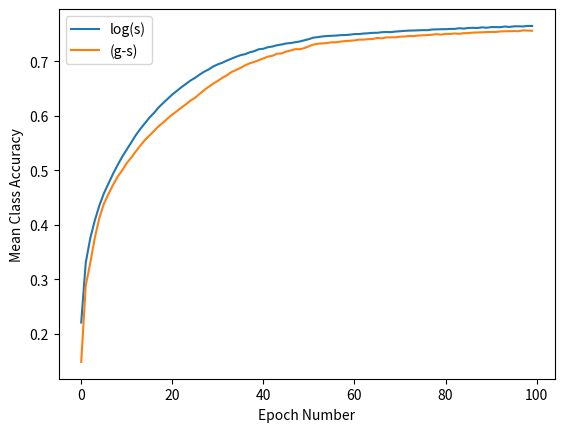

Write the Python code that produced this figure.
import matplotlib.pyplot as plt
# mean_iou
# log = [0.13907290162771196, 0.21191489428174679, 0.23429238511652956, 0.2511331557116745, 0.2679265985201294, 0.2806143097083715, 0.2922029521327674, 0.30164146235268113, 0.31057133802835907, 0.3216531207539109, 0.3308739374745748, 0.33896323102041964, 0.347766589357604, 0.3561383921027092, 0.3644732450448859, 0.3721300072135735, 0.3803095955283834, 0.38914203499766314, 0.396902432177731, 0.40440615743167546, 0.4121606390890908, 0.41929834972752067, 0.42736168315787987, 0.43306426938181314, 0.4400248020939617, 0.44743927062880146, 0.4537870390667977, 0.4615267546930389, 0.4686043066128007, 0.474778181828177, 0.4813061836442879, 0.48692702246175784, 0.49327006917683147, 0.4985734192529361, 0.5044400073004702, 0.5087515962647273, 0.5139801731926443, 0.5196101718007127, 0.5240039198086778, 0.52918933591172, 0.5337391020348592, 0.5384509729214061, 0.5421642187791331, 0.5469051624405933, 0.5527164400778154, 0.5548850738546757, 0.5588418929571589, 0.5631563356743426, 0.5668310155654852, 0.571193221510653, 0.5752053753648018, 0.5787521288857748, 0.5817212352267181, 0.5840796307565667, 0.5849894120626493, 0.5880244392768958, 0.5883581676441209, 0.5907830766203436, 0.5927723048898154, 0.594492181151302, 0.596305054173038, 0.5975841974198058, 0.5995507178788121, 0.6008970880321002, 0.6018693954330734, 0.6036919389670514, 0.60600879126029, 0.6069094117156232, 0.6098933368462794, 0.6112061933628006, 0.6130155537472037, 0.6131360471560959, 0.6156602955620355, 0.6169234924578466, 0.6173359363519609, 0.6196517579900835, 0.6217243073490023, 0.6223549317289929, 0.6228363655904486, 0.6247855285244077, 0.6263108559392918, 0.6273619110079572, 0.6289805763508413, 0.6297334790989579, 0.6312475617184298, 0.6324904810690111, 0.6335715248855022, 0.6343556423827258, 0.6364722007861104, 0.6364342543725794, 0.6394625078627948, 0.6382310005229423, 0.6408036941931653, 0.6416120571377193, 0.6416279819432511, 0.6433224463334452, 0.6441512708625065, 0.6451777011556904, 0.6465916393287807, 0.6484686490544826]
#
# xiangjian = [0.06551559668281275, 0.1946891575761, 0.22814845098065478, 0.259179531848029, 0.282561103948141, 0.2986503445868734, 0.3096018068904175, 0.32026243222512674, 0.3289342959963649, 0.3358890212511588, 0.34346745099781273, 0.34990569436451713, 0.35849540473319214, 0.366250401464398, 0.373375289698774, 0.3803444576640902, 0.3893098878302206, 0.39461978917366264, 0.4012895075063225, 0.40829737930342447, 0.41570398184030277, 0.42107014966130224, 0.4281389981691754, 0.43273576435546823, 0.43568304244197764, 0.43725856203367774, 0.44076576756605534, 0.4439400976804791, 0.45053061768901753, 0.455689558899066, 0.46143088676535043, 0.4675387653583636, 0.47573254690535216, 0.4817703782547338, 0.4864437444207728, 0.4922905684590379, 0.496159149684283, 0.5045765848264967, 0.5080269958554408, 0.5136325165807335, 0.5197925909089423, 0.5234014477530684, 0.5298257013447513, 0.5343523434890066, 0.537796823092116, 0.5437149432445681, 0.5465918137224108, 0.5509902995444701, 0.5539197912776981, 0.5603909966007737, 0.565724065404926, 0.5688313159091302, 0.5710749723359545, 0.5724314444438183, 0.5741518329960742, 0.5755252253775506, 0.5780915109087009, 0.580796190768806, 0.5812998839654858, 0.5858854219992564, 0.5856648871821313, 0.5884324422630979, 0.5905878665256388, 0.5904706867230974, 0.5931210553856083, 0.5958587792364555, 0.5965450284024715, 0.5996470095081408, 0.6014590797256637, 0.6023049317140482, 0.604181616109565, 0.6047139836428441, 0.6065482505880481, 0.6098788629812323, 0.6121513736521653, 0.6115807349567063, 0.614448412650211, 0.6157971975835766, 0.6186431233977018, 0.6171810287377987, 0.6207004115397972, 0.6205705655899874, 0.6212994338277382, 0.6236129996940429, 0.6254670164102777, 0.6257843040789339, 0.6282384885958959, 0.6294495321165846, 0.6285277096005519, 0.6318227312999269, 0.633002751261343, 0.6341527759913242, 0.6352748326849607, 0.6363236660747595, 0.636417953127957, 0.6373634442781962, 0.639171313936593, 0.6395219312164521, 0.642272806535853, 0.6414280278522208]


# mean_acc
log = [0.2202499305905677, 0.3303257413513082, 0.375382857765416, 0.4081414014920696, 0.4355151586017586, 0.4579002668359238, 0.47578262535140436, 0.4937084741360403, 0.509702043424359, 0.5247468034559238, 0.5381732502834746, 0.5512518954915062, 0.5646912649362653, 0.5761155838418736, 0.5864658686702281, 0.596903854918262, 0.6054722965728286, 0.6154484901753555, 0.6235419136680247, 0.6313328350728816, 0.6392845554025611, 0.6457433170770471, 0.6525469801935083, 0.6587248716950652, 0.6648965730496079, 0.6698731372289258, 0.6757685537425434, 0.681092692608688, 0.6853267089237115, 0.6908067613760549, 0.6946167163806413, 0.6976668728035086, 0.7015684419981155, 0.7050972898878372, 0.7083992571760319, 0.7115314391048131, 0.7133480190825037, 0.7167497363952092, 0.7188954601222635, 0.7223308510244982, 0.7232491122738565, 0.7260831219933606, 0.7273933110227936, 0.7296996670498412, 0.7310922152052618, 0.7329699425971148, 0.7337887310458377, 0.7352460089277972, 0.7366746127412824, 0.7387948316203886, 0.7409534750469176, 0.7437088504577779, 0.7446740339426823, 0.7459583251230607, 0.7466625802762173, 0.7470844961555386, 0.7475508744237674, 0.7482434132629194, 0.748513632914274, 0.7490935004131106, 0.7501970401617569, 0.75028280078871, 0.751208448329149, 0.7517639741096144, 0.7525401387900639, 0.7525440085232601, 0.7536433136307543, 0.7540578301315038, 0.7537789967615525, 0.7548565453451186, 0.7553761756335787, 0.7561580789517723, 0.756571286940262, 0.7568187979657818, 0.757108768838372, 0.7574600025548213, 0.7573948389417646, 0.7586158684587758, 0.7587834779594723, 0.7592317475095424, 0.759152627870459, 0.759669127198612, 0.7597038205682264, 0.7609851612383973, 0.7602437206786867, 0.7614576073927035, 0.7616622253607613, 0.7613572145424199, 0.7625336855347334, 0.7618562326417584, 0.763011156917462, 0.7631175204768623, 0.762826682079935, 0.7641286703974549, 0.7632900380590878, 0.7644005850783946, 0.7645091142023523, 0.7641671399702883, 0.765202205275344, 0.7651048737110413]

xiangjian = [0.14788201000989223, 0.2881197488311804, 0.330075936878859, 0.37646198995250924, 0.4127950752823063, 0.4387021226938347, 0.4568019371105937, 0.47332421495111365, 0.488203224984099, 0.49972720013683597, 0.5131458548956349, 0.5234799234250084, 0.5346856815030289, 0.5455105345967446, 0.5557678547409628, 0.5639263704659615, 0.5722768772541664, 0.5809550627135108, 0.5876611433927877, 0.5953825621384361, 0.602255647229135, 0.6086180866957366, 0.6150407041568091, 0.6212764040909651, 0.6280360398560036, 0.6331632162492917, 0.6402874996456032, 0.64725924514172, 0.6533901079853798, 0.6592759125906532, 0.664283774780187, 0.6699372729716634, 0.6745464251033801, 0.6804930219118781, 0.6842347401665249, 0.688224195742618, 0.6926966967170127, 0.6965900623861506, 0.6990107705919516, 0.7022730668949697, 0.7054617803218222, 0.708846672976407, 0.7103524073376725, 0.7141738725454491, 0.7145784754437174, 0.7180393675544491, 0.7201584248561642, 0.7225044611271666, 0.722404544661713, 0.7244697770698638, 0.7277740157566769, 0.7309735543953961, 0.732556589728443, 0.7330458569272105, 0.7338290684350626, 0.7351256555302317, 0.7351552410340543, 0.7365211773480748, 0.7374500970883575, 0.7378715069697455, 0.7385782361448492, 0.7400095708030529, 0.7401012830243651, 0.7408305915488179, 0.7411893138048827, 0.7431825079394998, 0.7423698992575487, 0.7439684023701776, 0.7442840373736769, 0.7442582241375167, 0.7454519820348409, 0.7457292372160474, 0.7466826596642343, 0.7464908481852807, 0.7475460748694226, 0.7479600631339133, 0.7484239453343214, 0.7489447080828768, 0.7501853057919244, 0.7491889905109583, 0.7507120475424736, 0.7503676093923655, 0.7513684506955232, 0.7506546250459258, 0.7519143169301759, 0.7520176473952271, 0.7528830907019627, 0.7532249867581694, 0.7534701547831517, 0.7539688311311598, 0.7541938890822143, 0.7540787565114575, 0.7550324533989623, 0.7554364871344392, 0.7554490371408087, 0.7558136545621625, 0.755418513287707, 0.7571060694041994, 0.7565677522808124, 0.7563514948027769]


def plot(x,y,linestyle, label):
    plt.plot(x, y, linestyle, label=label)
    plt.legend()        # 显示上面的label


def ply(name, style):
    x_axis_data = [i for i in range(len(name[0]))]  # x

    plot(x=x_axis_data, y=name[0], linestyle=style, label='log(s)')
    plot(x=x_axis_data, y=name[1], linestyle=style, label='(g-s)')


    # plt.xlabel('Epoch Number')               # x_label
    # plt.ylabel('Mean IoU')

    plt.xlabel('Epoch Number')               # x_label
    plt.ylabel('Mean Class Accuracy')

    # plt.xticks(ticks=x_axis_data)
    # plt.yticks(ticks=[i for i in range(0, max)])      # 不显示所有y刻度标签

    # plt.grid(True)                  # 显示网格线

    # plt.ylim(-1,1)                #仅设置y轴坐标范围
    plt.show()


if __name__ == '__main__':
    list = [log, xiangjian]
    # i = 0
    # while i < len(list):
    #     list[i] = normalization_list(list[i])
    #     i = i + 1

    ply([name for name in list], style='-')

